Photos from the image-classification dataset "preprocessed" in the GitHub repository Nishmaa93/Thesis_Ehr_Model. Its 4 classes are: COVID-19, normal, pneumonia, turberculosis.

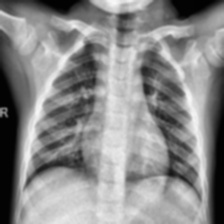
Label: normal

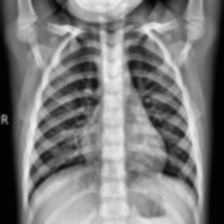
Label: normal

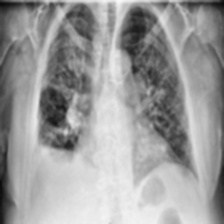
Label: COVID-19

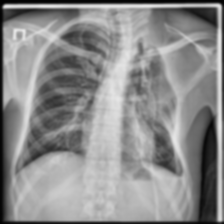
Label: turberculosis

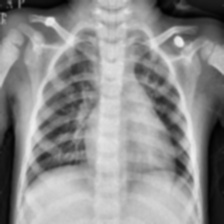
Label: pneumonia

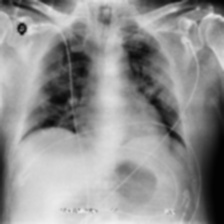
Label: COVID-19
